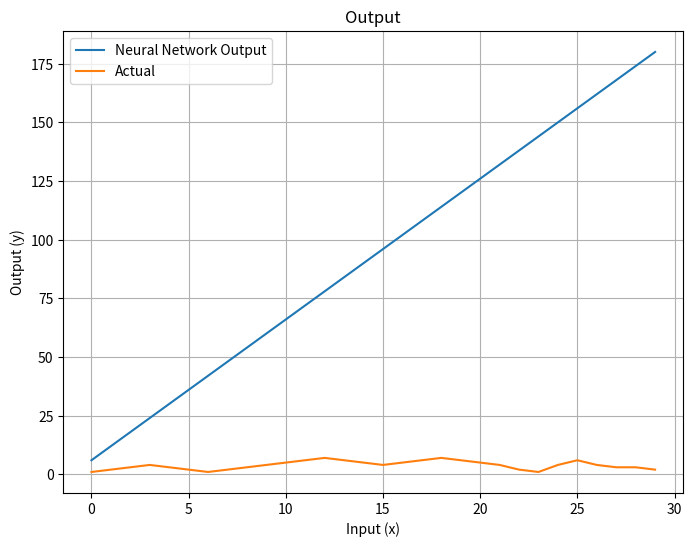
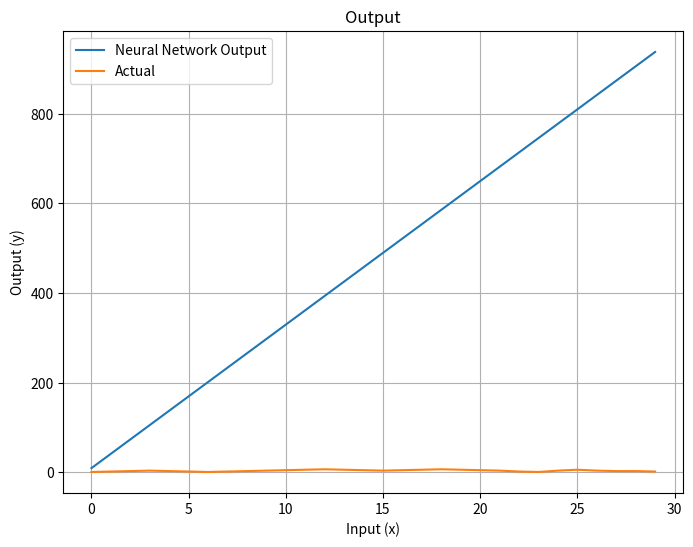

Generate these figures, in order, with matplotlib:
import matplotlib.pyplot as plt
import numpy as np

def main():
	print("Neural network")

	# Training data
	training_data_y = [1, 2, 3, 4, 3, 2, 1, 2, 3, 4, 5, 6, 7, 6, 5, 4, 5, 6, 7, 6, 5, 4, 2, 1, 4, 6, 4, 3, 3, 2]
	data_len = len(training_data_y)

	# Params
	p_weights = [[2, -3, 4], [1, 1, 1]]
	p_biases  = [[2, -3, 4], [0, 0, 0]]

	# Generate points between 0 and 30
	x_values = np.linspace(0, data_len-1, data_len)
	print((x_values))
	print(len(x_values))

	# Calculate corresponding y values and plot
	y_values = [calculate_y(x, p_weights, p_biases)[0] for x in x_values]
	plot(x_values, y_values, training_data_y)

	# Update params
	p_weights[0][0] = 4
	p_weights[0][1] = -1
	p_weights[0][2] = 40
	p_weights[1][0] = 4
	p_weights[1][1] = -1
	p_weights[1][2] = 0.4

	# Calculate corresponding y values and plot
	y_values = [calculate_y(x, p_weights, p_biases)[0] for x in x_values]
	plot(x_values, y_values, training_data_y)

# Network
def calculate_y(x, p_weights, p_biases):
	# Start with inputs
	hs = x

	# For each layer, calculate an array of that layer's node outputs
	for layer in range(len(p_weights)):
		hs = a(np.dot(p_weights[layer], hs) + p_biases[layer])

	# Output layer
	return hs

# Activation function
def a(x):
	# ReLU
	return np.maximum(0, x)

# Plot
def plot(x_values, y_values, y_real):
	plt.figure(figsize=(8, 6))
	plt.plot(x_values, y_values, label='Neural Network Output')
	plt.plot(x_values, y_real, label='Actual')
	plt.title("Output")
	plt.xlabel('Input (x)')
	plt.ylabel('Output (y)')
	plt.grid(True)
	plt.legend()
	plt.show()

# Run main	
if __name__ == "__main__":
	main()
